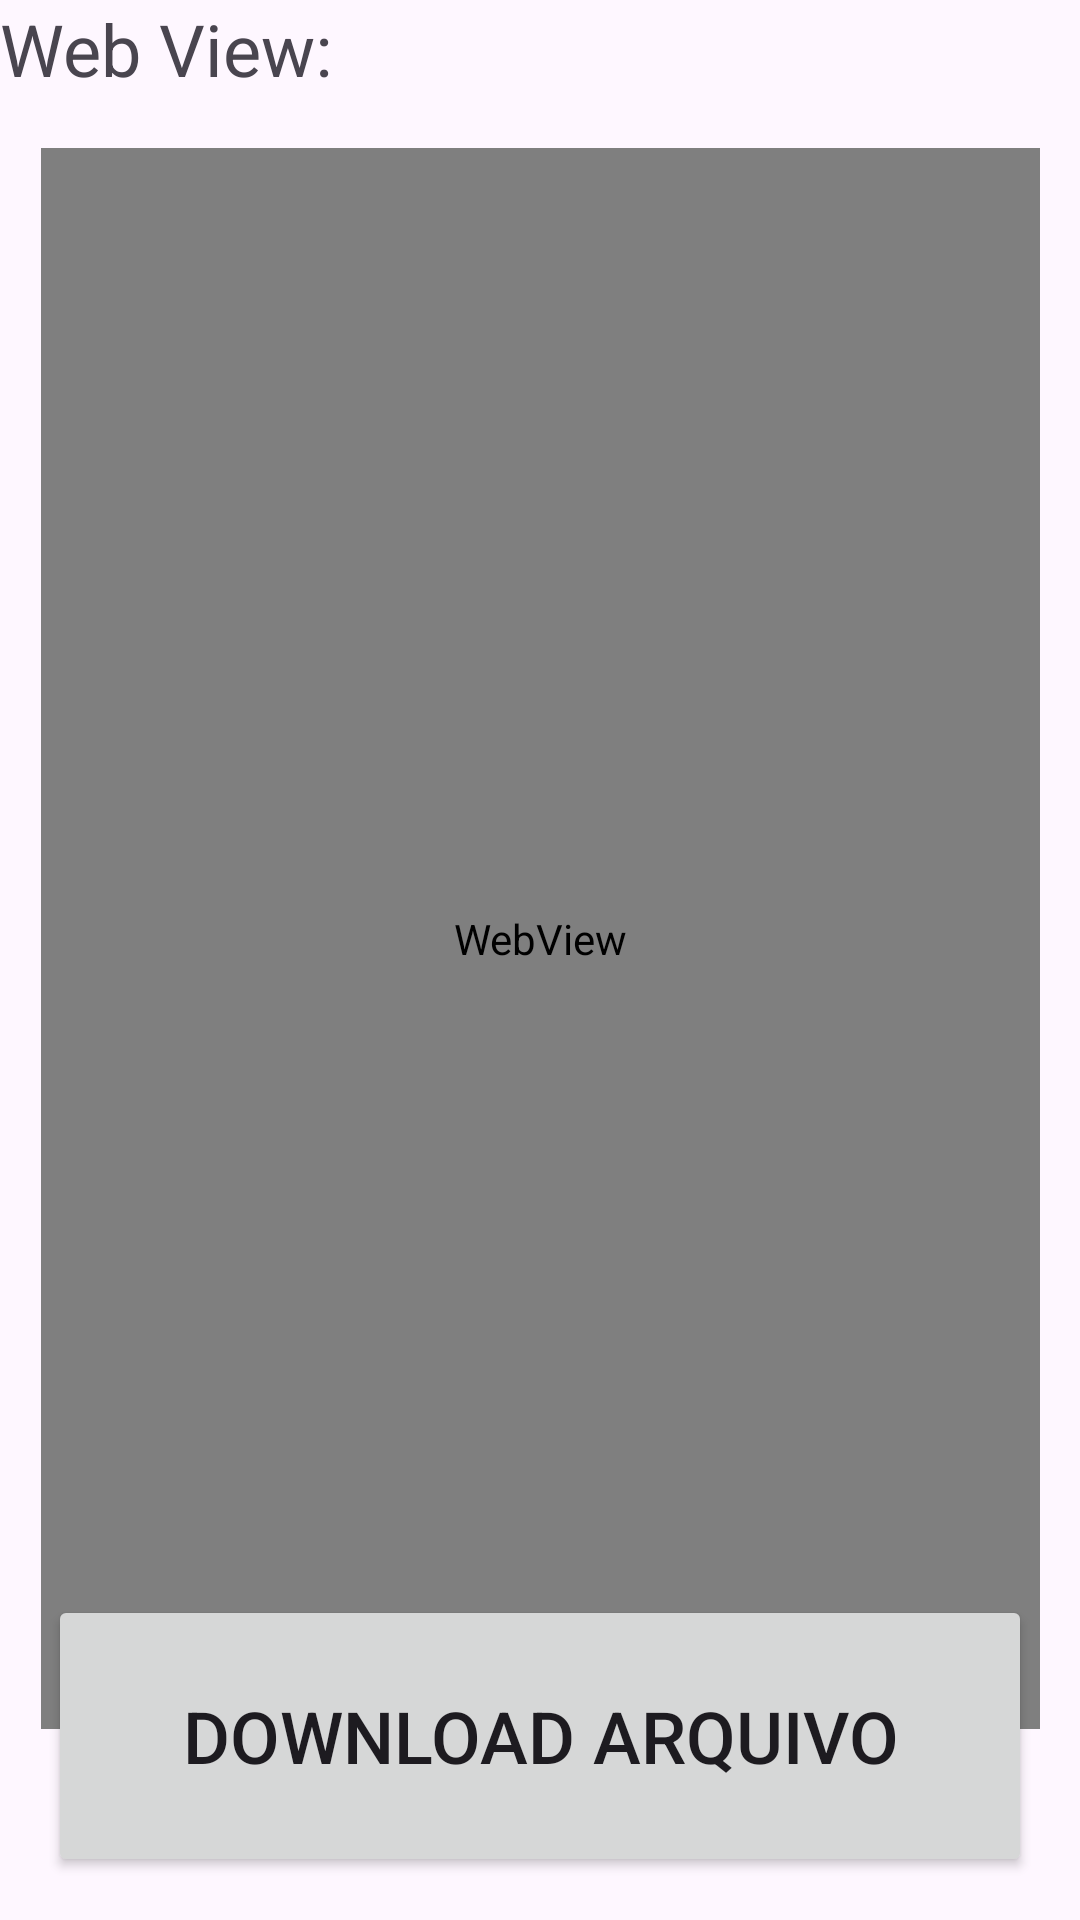

The Android layout XML behind this screen, and the referenced resources:
<!-- AndroidManifest.xml: application theme Theme.Projeto4Bim -->
<!-- res/layout/activity_image_viewer.xml -->
<?xml version="1.0" encoding="utf-8"?>
<androidx.constraintlayout.widget.ConstraintLayout xmlns:android="http://schemas.android.com/apk/res/android"
    xmlns:app="http://schemas.android.com/apk/res-auto"
    xmlns:tools="http://schemas.android.com/tools"
    android:layout_width="match_parent"
    android:layout_height="match_parent">


    <WebView
        android:id="@+id/webView"
        android:layout_width="333dp"
        android:layout_height="527dp"
        app:layout_constraintBottom_toBottomOf="parent"
        app:layout_constraintEnd_toEndOf="parent"
        app:layout_constraintStart_toStartOf="parent"
        app:layout_constraintTop_toTopOf="parent"
        app:layout_constraintVertical_bias="0.436" />

    <TextView
        android:id="@+id/textView2"
        android:layout_width="wrap_content"
        android:layout_height="wrap_content"
        android:text="Web View:"
        android:textSize="24sp"
        tools:layout_editor_absoluteX="47dp"
        tools:layout_editor_absoluteY="37dp" />

    <Button
        android:id="@+id/downloadButton"
        android:layout_width="328dp"
        android:layout_height="94dp"
        android:text="Download Arquivo"
        android:textSize="24sp"
        app:layout_constraintBottom_toBottomOf="parent"
        app:layout_constraintEnd_toEndOf="parent"
        app:layout_constraintStart_toStartOf="parent"
        app:layout_constraintTop_toTopOf="parent"
        app:layout_constraintVertical_bias="0.974" />


</androidx.constraintlayout.widget.ConstraintLayout>
<!-- resources referenced by this layout -->
<resources>
  <style name="Theme.Projeto4Bim" parent="Base.Theme.Projeto4Bim" />
  <style name="Base.Theme.Projeto4Bim" parent="Theme.Material3.DayNight.NoActionBar">
          
          
      </style>
</resources>
